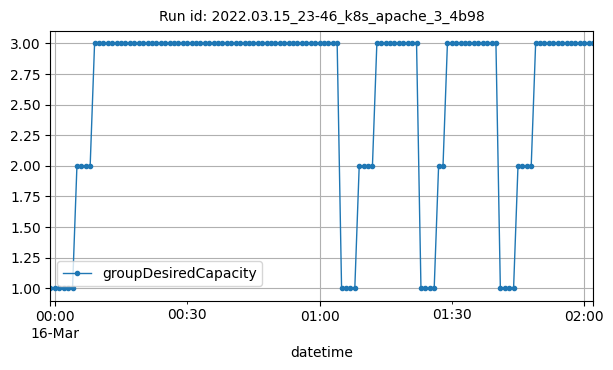

The data file committed next to this chart (first rows):
datetime, groupDesiredCapacity
2022-03-15T23:59:00Z, 1
2022-03-16T00:00:00Z, 1
2022-03-16T00:01:00Z, 1
2022-03-16T00:02:00Z, 1
2022-03-16T00:03:00Z, 1
2022-03-16T00:04:00Z, 1
2022-03-16T00:05:00Z, 2
2022-03-16T00:06:00Z, 2
2022-03-16T00:07:00Z, 2
2022-03-16T00:08:00Z, 2
2022-03-16T00:09:00Z, 3
2022-03-16T00:10:00Z, 3
2022-03-16T00:11:00Z, 3
2022-03-16T00:12:00Z, 3
2022-03-16T00:13:00Z, 3
2022-03-16T00:14:00Z, 3
2022-03-16T00:15:00Z, 3
2022-03-16T00:16:00Z, 3
2022-03-16T00:17:00Z, 3
2022-03-16T00:18:00Z, 3
2022-03-16T00:19:00Z, 3
2022-03-16T00:20:00Z, 3
2022-03-16T00:21:00Z, 3
2022-03-16T00:22:00Z, 3
2022-03-16T00:23:00Z, 3
2022-03-16T00:24:00Z, 3
2022-03-16T00:25:00Z, 3
2022-03-16T00:26:00Z, 3
2022-03-16T00:27:00Z, 3
2022-03-16T00:28:00Z, 3
2022-03-16T00:29:00Z, 3
2022-03-16T00:30:00Z, 3
2022-03-16T00:31:00Z, 3
2022-03-16T00:32:00Z, 3
2022-03-16T00:33:00Z, 3
2022-03-16T00:34:00Z, 3
2022-03-16T00:35:00Z, 3
2022-03-16T00:36:00Z, 3
2022-03-16T00:37:00Z, 3
2022-03-16T00:38:00Z, 3
2022-03-16T00:39:00Z, 3
2022-03-16T00:40:00Z, 3
2022-03-16T00:41:00Z, 3
2022-03-16T00:42:00Z, 3
2022-03-16T00:43:00Z, 3
2022-03-16T00:44:00Z, 3
2022-03-16T00:45:00Z, 3
2022-03-16T00:46:00Z, 3
2022-03-16T00:47:00Z, 3
2022-03-16T00:48:00Z, 3
2022-03-16T00:49:00Z, 3
2022-03-16T00:50:00Z, 3
2022-03-16T00:51:00Z, 3
2022-03-16T00:52:00Z, 3
2022-03-16T00:53:00Z, 3
2022-03-16T00:54:00Z, 3
2022-03-16T00:55:00Z, 3
2022-03-16T00:56:00Z, 3
2022-03-16T00:57:00Z, 3
2022-03-16T00:58:00Z, 3
... 64 more rows
